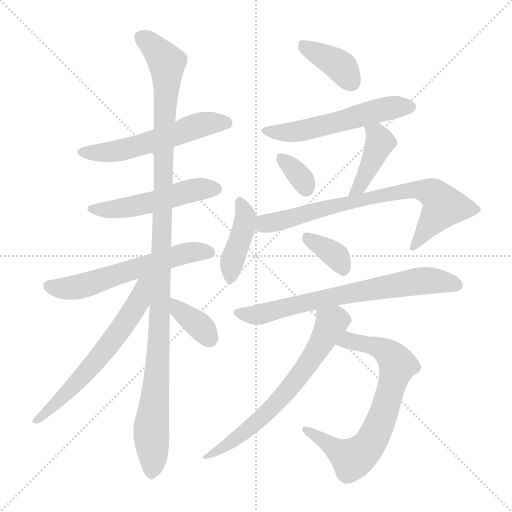
t = 0.00 s
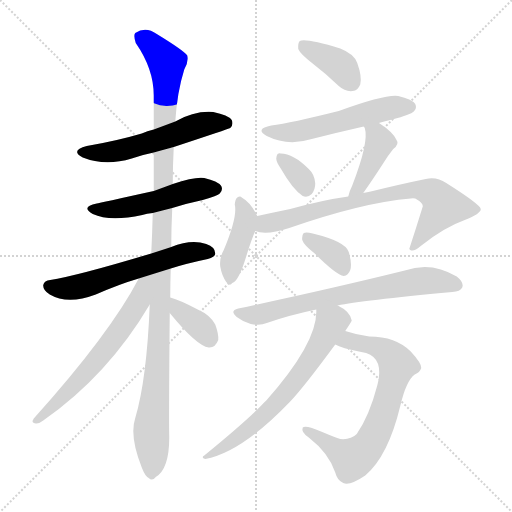
t = 2.28 s
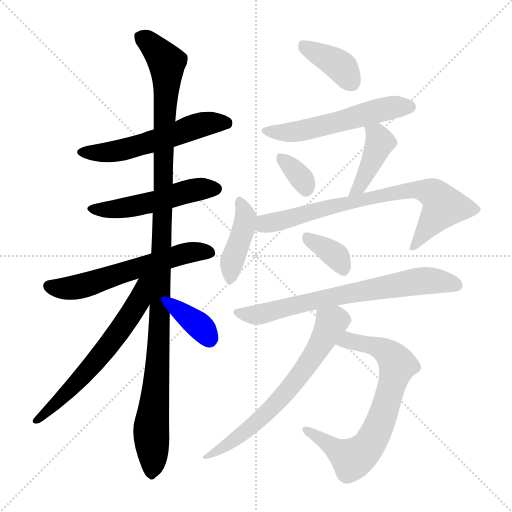
t = 4.55 s
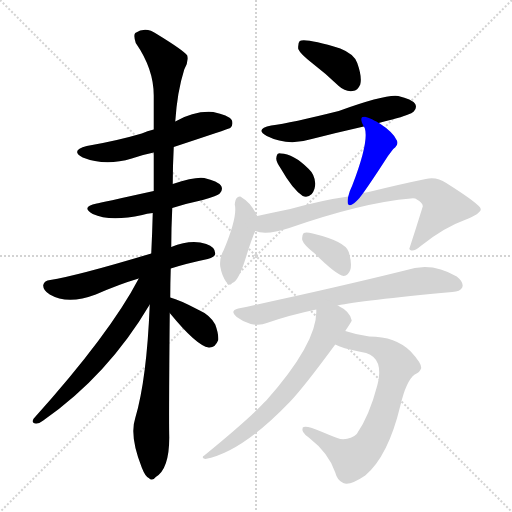
t = 6.83 s
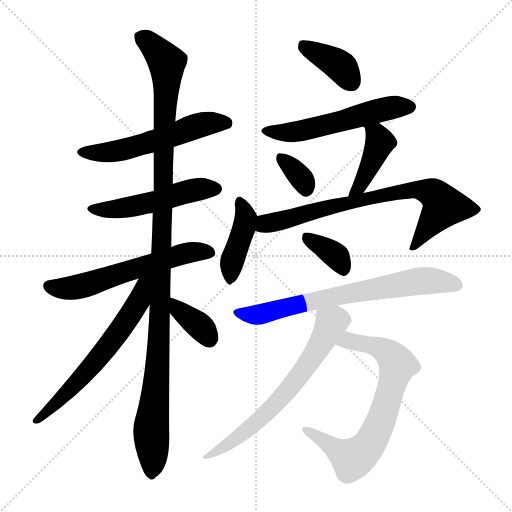
t = 9.10 s
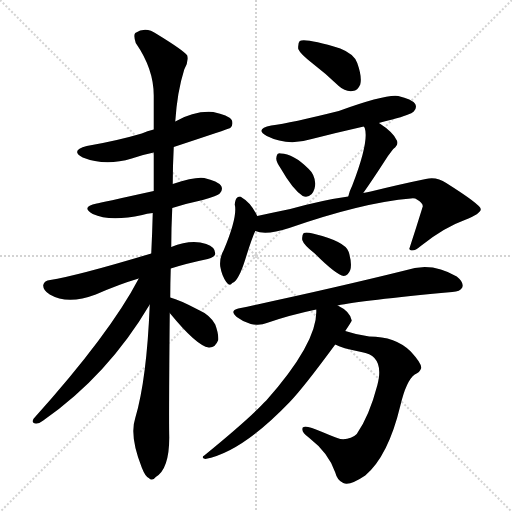
t = 11.38 s

The animated SVG that drew these frames (rendered in a browser with its animation timeline set to each time). Animation: 16 CSS @keyframes rules; one cycle of 11.38 s.

<svg version="1.1" viewBox="0 0 1024 1024" xmlns="http://www.w3.org/2000/svg">
  <g stroke="lightgray" stroke-dasharray="1,1" stroke-width="1" transform="scale(4, 4)">
    <line x1="0" y1="0" x2="256" y2="256"></line>
    <line x1="256" y1="0" x2="0" y2="256"></line>
    <line x1="128" y1="0" x2="128" y2="256"></line>
    <line x1="0" y1="128" x2="256" y2="128"></line>
  </g>
<g transform="scale(1, -1) translate(0, -900)">
   <style type="text/css">
    @keyframes keyframes0 {
      from {
       stroke: blue;
       stroke-dashoffset: 554;
       stroke-width: 128;
       }
       64% {
       animation-timing-function: step-end;
       stroke: blue;
       stroke-dashoffset: 0;
       stroke-width: 128;
       }
       to {
       stroke: black;
       stroke-width: 1024;
       }
       }
       #make-me-a-hanzi-animation-0 {
         animation: keyframes0 0.700846s both;
         animation-delay: 0.000000s;
         animation-timing-function: linear;
       }
    @keyframes keyframes1 {
      from {
       stroke: blue;
       stroke-dashoffset: 506;
       stroke-width: 128;
       }
       62% {
       animation-timing-function: step-end;
       stroke: blue;
       stroke-dashoffset: 0;
       stroke-width: 128;
       }
       to {
       stroke: black;
       stroke-width: 1024;
       }
       }
       #make-me-a-hanzi-animation-1 {
         animation: keyframes1 0.661784s both;
         animation-delay: 0.700846s;
         animation-timing-function: linear;
       }
    @keyframes keyframes2 {
      from {
       stroke: blue;
       stroke-dashoffset: 589;
       stroke-width: 128;
       }
       66% {
       animation-timing-function: step-end;
       stroke: blue;
       stroke-dashoffset: 0;
       stroke-width: 128;
       }
       to {
       stroke: black;
       stroke-width: 1024;
       }
       }
       #make-me-a-hanzi-animation-2 {
         animation: keyframes2 0.729329s both;
         animation-delay: 1.362630s;
         animation-timing-function: linear;
       }
    @keyframes keyframes3 {
      from {
       stroke: blue;
       stroke-dashoffset: 1148;
       stroke-width: 128;
       }
       79% {
       animation-timing-function: step-end;
       stroke: blue;
       stroke-dashoffset: 0;
       stroke-width: 128;
       }
       to {
       stroke: black;
       stroke-width: 1024;
       }
       }
       #make-me-a-hanzi-animation-3 {
         animation: keyframes3 1.184245s both;
         animation-delay: 2.091960s;
         animation-timing-function: linear;
       }
    @keyframes keyframes4 {
      from {
       stroke: blue;
       stroke-dashoffset: 621;
       stroke-width: 128;
       }
       67% {
       animation-timing-function: step-end;
       stroke: blue;
       stroke-dashoffset: 0;
       stroke-width: 128;
       }
       to {
       stroke: black;
       stroke-width: 1024;
       }
       }
       #make-me-a-hanzi-animation-4 {
         animation: keyframes4 0.755371s both;
         animation-delay: 3.276204s;
         animation-timing-function: linear;
       }
    @keyframes keyframes5 {
      from {
       stroke: blue;
       stroke-dashoffset: 362;
       stroke-width: 128;
       }
       54% {
       animation-timing-function: step-end;
       stroke: blue;
       stroke-dashoffset: 0;
       stroke-width: 128;
       }
       to {
       stroke: black;
       stroke-width: 1024;
       }
       }
       #make-me-a-hanzi-animation-5 {
         animation: keyframes5 0.544596s both;
         animation-delay: 4.031576s;
         animation-timing-function: linear;
       }
    @keyframes keyframes6 {
      from {
       stroke: blue;
       stroke-dashoffset: 383;
       stroke-width: 128;
       }
       55% {
       animation-timing-function: step-end;
       stroke: blue;
       stroke-dashoffset: 0;
       stroke-width: 128;
       }
       to {
       stroke: black;
       stroke-width: 1024;
       }
       }
       #make-me-a-hanzi-animation-6 {
         animation: keyframes6 0.561686s both;
         animation-delay: 4.576172s;
         animation-timing-function: linear;
       }
    @keyframes keyframes7 {
      from {
       stroke: blue;
       stroke-dashoffset: 547;
       stroke-width: 128;
       }
       64% {
       animation-timing-function: step-end;
       stroke: blue;
       stroke-dashoffset: 0;
       stroke-width: 128;
       }
       to {
       stroke: black;
       stroke-width: 1024;
       }
       }
       #make-me-a-hanzi-animation-7 {
         animation: keyframes7 0.695150s both;
         animation-delay: 5.137858s;
         animation-timing-function: linear;
       }
    @keyframes keyframes8 {
      from {
       stroke: blue;
       stroke-dashoffset: 340;
       stroke-width: 128;
       }
       53% {
       animation-timing-function: step-end;
       stroke: blue;
       stroke-dashoffset: 0;
       stroke-width: 128;
       }
       to {
       stroke: black;
       stroke-width: 1024;
       }
       }
       #make-me-a-hanzi-animation-8 {
         animation: keyframes8 0.526693s both;
         animation-delay: 5.833008s;
         animation-timing-function: linear;
       }
    @keyframes keyframes9 {
      from {
       stroke: blue;
       stroke-dashoffset: 411;
       stroke-width: 128;
       }
       57% {
       animation-timing-function: step-end;
       stroke: blue;
       stroke-dashoffset: 0;
       stroke-width: 128;
       }
       to {
       stroke: black;
       stroke-width: 1024;
       }
       }
       #make-me-a-hanzi-animation-9 {
         animation: keyframes9 0.584473s both;
         animation-delay: 6.359701s;
         animation-timing-function: linear;
       }
    @keyframes keyframes10 {
      from {
       stroke: blue;
       stroke-dashoffset: 411;
       stroke-width: 128;
       }
       57% {
       animation-timing-function: step-end;
       stroke: blue;
       stroke-dashoffset: 0;
       stroke-width: 128;
       }
       to {
       stroke: black;
       stroke-width: 1024;
       }
       }
       #make-me-a-hanzi-animation-10 {
         animation: keyframes10 0.584473s both;
         animation-delay: 6.944173s;
         animation-timing-function: linear;
       }
    @keyframes keyframes11 {
      from {
       stroke: blue;
       stroke-dashoffset: 752;
       stroke-width: 128;
       }
       71% {
       animation-timing-function: step-end;
       stroke: blue;
       stroke-dashoffset: 0;
       stroke-width: 128;
       }
       to {
       stroke: black;
       stroke-width: 1024;
       }
       }
       #make-me-a-hanzi-animation-11 {
         animation: keyframes11 0.861979s both;
         animation-delay: 7.528646s;
         animation-timing-function: linear;
       }
    @keyframes keyframes12 {
      from {
       stroke: blue;
       stroke-dashoffset: 361;
       stroke-width: 128;
       }
       54% {
       animation-timing-function: step-end;
       stroke: blue;
       stroke-dashoffset: 0;
       stroke-width: 128;
       }
       to {
       stroke: black;
       stroke-width: 1024;
       }
       }
       #make-me-a-hanzi-animation-12 {
         animation: keyframes12 0.543783s both;
         animation-delay: 8.390625s;
         animation-timing-function: linear;
       }
    @keyframes keyframes13 {
      from {
       stroke: blue;
       stroke-dashoffset: 703;
       stroke-width: 128;
       }
       70% {
       animation-timing-function: step-end;
       stroke: blue;
       stroke-dashoffset: 0;
       stroke-width: 128;
       }
       to {
       stroke: black;
       stroke-width: 1024;
       }
       }
       #make-me-a-hanzi-animation-13 {
         animation: keyframes13 0.822103s both;
         animation-delay: 8.934408s;
         animation-timing-function: linear;
       }
    @keyframes keyframes14 {
      from {
       stroke: blue;
       stroke-dashoffset: 717;
       stroke-width: 128;
       }
       70% {
       animation-timing-function: step-end;
       stroke: blue;
       stroke-dashoffset: 0;
       stroke-width: 128;
       }
       to {
       stroke: black;
       stroke-width: 1024;
       }
       }
       #make-me-a-hanzi-animation-14 {
         animation: keyframes14 0.833496s both;
         animation-delay: 9.756510s;
         animation-timing-function: linear;
       }
    @keyframes keyframes15 {
      from {
       stroke: blue;
       stroke-dashoffset: 658;
       stroke-width: 128;
       }
       68% {
       animation-timing-function: step-end;
       stroke: blue;
       stroke-dashoffset: 0;
       stroke-width: 128;
       }
       to {
       stroke: black;
       stroke-width: 1024;
       }
       }
       #make-me-a-hanzi-animation-15 {
         animation: keyframes15 0.785482s both;
         animation-delay: 10.590007s;
         animation-timing-function: linear;
       }
</style>
<path d="M 347.5 606.0 Q 456.5 642.0 460.5 644.0 Q 467.5 651.0 463.5 660.0 Q 456.5 670.0 426.5 676.0 Q 389.5 679.0 350.5 657.0 L 307.5 641.0 Q 294.5 638.0 283.5 633.0 Q 232.5 618.0 173.5 608.0 Q 139.5 599.0 165.5 585.0 Q 210.5 567.0 263.5 583.0 Q 282.5 590.0 307.5 595.0 L 347.5 606.0 Z" fill="lightgray"></path> 
<path d="M 344.5 484.0 Q 372.5 493.0 405.5 500.0 Q 435.5 509.0 439.5 513.0 Q 446.5 520.0 442.5 528.0 Q 435.5 538.0 408.5 544.0 Q 390.5 547.0 345.5 532.0 L 307.5 518.0 Q 198.5 494.0 193.5 493.0 Q 160.5 486.0 185.5 472.0 Q 219.5 456.0 284.5 470.0 Q 293.5 473.0 305.5 474.0 L 344.5 484.0 Z" fill="lightgray"></path> 
<path d="M 341.5 363.0 Q 372.5 373.0 415.5 382.0 Q 430.5 386.0 430.5 393.0 Q 430.5 406.0 412.5 412.0 Q 382.5 422.0 342.5 406.0 L 302.5 393.0 Q 152.5 348.0 100.5 340.0 Q 88.5 339.0 86.5 330.0 Q 85.5 320.0 99.5 311.0 Q 135.5 290.0 191.5 311.0 Q 239.5 332.0 277.5 343.0 L 341.5 363.0 Z" fill="lightgray"></path> 
<path d="M 340.5 305.0 Q 340.5 333.0 341.5 363.0 L 342.5 406.0 Q 342.5 443.0 344.5 484.0 L 345.5 532.0 Q 345.5 568.0 347.5 606.0 L 350.5 657.0 Q 354.5 717.0 368.5 761.0 Q 377.5 776.0 374.5 789.0 Q 367.5 799.0 313.5 832.0 Q 291.5 848.0 270.5 834.0 Q 266.5 830.0 271.5 814.0 Q 307.5 762.0 307.5 709.0 Q 307.5 676.0 307.5 641.0 L 307.5 595.0 Q 307.5 558.0 307.5 518.0 L 305.5 474.0 Q 304.5 435.0 302.5 393.0 L 299.5 291.0 Q 293.5 141.0 270.5 64.0 Q 258.5 28.0 283.5 -35.0 Q 290.5 -53.0 297.5 -56.0 Q 304.5 -63.0 311.5 -54.0 Q 338.5 -38.0 338.5 25.0 Q 337.5 62.0 339.5 274.0 L 340.5 305.0 Z" fill="lightgray"></path> 
<path d="M 277.5 343.0 Q 219.5 232.0 67.5 63.0 Q 61.5 54.0 71.5 53.0 Q 77.5 52.0 86.5 59.0 Q 215.5 149.0 299.5 291.0 C 342.5 362.0 293.5 374.0 277.5 343.0 Z" fill="lightgray"></path> 
<path d="M 339.5 274.0 Q 393.5 208.0 417.5 205.0 Q 430.5 204.0 436.5 220.0 Q 437.5 232.0 430.5 251.0 Q 420.5 270.0 395.5 281.0 Q 359.5 300.0 340.5 305.0 C 311.5 313.0 320.5 297.0 339.5 274.0 Z" fill="lightgray"></path> 
<path d="M 626.5 772.0 Q 651.5 753.0 677.5 728.0 Q 690.5 716.0 705.5 718.0 Q 715.5 719.0 720.5 731.0 Q 724.5 746.0 714.5 774.0 Q 708.5 792.0 680.5 803.0 Q 611.5 824.0 599.5 818.0 Q 595.5 814.0 596.5 802.0 Q 600.5 792.0 626.5 772.0 Z" fill="lightgray"></path> 
<path d="M 757.5 654.0 Q 769.5 658.0 784.5 661.0 Q 821.5 671.0 827.5 677.0 Q 834.5 684.0 830.5 692.0 Q 823.5 702.0 796.5 708.0 Q 771.5 712.0 677.5 678.0 Q 581.5 654.0 542.5 649.0 Q 508.5 642.0 533.5 628.0 Q 575.5 607.0 623.5 622.0 Q 674.5 635.0 727.5 647.0 L 757.5 654.0 Z" fill="lightgray"></path> 
<path d="M 561.5 563.0 Q 585.5 521.0 605.5 508.0 Q 615.5 504.0 623.5 512.0 Q 630.5 521.0 630.5 533.0 Q 629.5 551.0 617.5 562.0 Q 586.5 593.0 561.5 593.0 Q 558.5 594.0 557.5 593.0 Q 553.5 593.0 552.5 583.0 Q 552.5 576.0 561.5 563.0 Z" fill="lightgray"></path> 
<path d="M 726.5 514.0 Q 745.5 541.0 767.5 575.0 Q 774.5 587.0 786.5 602.0 Q 799.5 612.0 792.5 621.0 Q 785.5 636.0 759.5 653.0 Q 758.5 654.0 757.5 654.0 C 731.5 669.0 713.5 674.0 727.5 647.0 Q 728.5 646.0 729.5 644.0 Q 738.5 617.0 704.5 529.0 Q 698.5 517.0 696.5 507.0 C 689.5 478.0 709.5 489.0 726.5 514.0 Z" fill="lightgray"></path> 
<path d="M 514.5 468.0 Q 501.5 495.0 483.5 505.0 Q 480.5 509.0 474.5 505.0 Q 470.5 502.0 469.5 491.0 Q 475.5 467.0 447.5 400.0 Q 438.5 384.0 440.5 367.0 Q 443.5 349.0 452.5 336.0 Q 459.5 326.0 464.5 334.0 Q 476.5 337.0 490.5 381.0 Q 503.5 423.0 510.5 438.0 C 519.5 458.0 519.5 458.0 514.5 468.0 Z" fill="lightgray"></path> 
<path d="M 510.5 438.0 Q 532.5 429.0 578.5 444.0 Q 725.5 495.0 821.5 503.0 Q 825.5 504.0 830.5 503.0 Q 846.5 494.0 845.5 487.0 Q 832.5 445.0 818.5 402.0 L 820.5 400.0 Q 827.5 396.0 841.5 408.0 Q 887.5 445.0 929.5 460.0 Q 962.5 473.0 961.5 482.0 Q 960.5 491.0 892.5 534.0 Q 873.5 547.0 851.5 542.0 Q 802.5 532.0 741.5 517.0 Q 734.5 516.0 726.5 514.0 L 696.5 507.0 Q 645.5 500.0 580.5 482.0 Q 546.5 475.0 514.5 468.0 C 485.5 462.0 481.5 444.0 510.5 438.0 Z" fill="lightgray"></path> 
<path d="M 629.5 393.0 Q 672.5 350.0 687.5 348.0 Q 696.5 349.0 700.5 360.0 Q 704.5 372.0 697.5 396.0 Q 691.5 417.0 625.5 433.0 Q 612.5 436.0 607.5 434.0 Q 603.5 430.0 604.5 420.0 Q 607.5 410.0 629.5 393.0 Z" fill="lightgray"></path> 
<path d="M 675.5 289.0 Q 720.5 299.0 904.5 316.0 Q 920.5 317.0 924.5 325.0 Q 928.5 335.0 913.5 347.0 Q 862.5 378.0 809.5 359.0 Q 664.5 323.0 476.5 283.0 Q 458.5 279.0 473.5 266.0 Q 486.5 256.0 501.5 252.0 Q 520.5 248.0 533.5 254.0 Q 579.5 270.0 632.5 281.0 L 675.5 289.0 Z" fill="lightgray"></path> 
<path d="M 670.5 211.0 Q 682.5 204.0 722.5 196.0 Q 764.5 190.0 757.5 143.0 Q 756.5 137.0 754.5 129.0 Q 738.5 68.0 713.5 32.0 Q 701.5 20.0 680.5 22.0 Q 670.5 25.0 644.5 36.0 Q 610.5 51.0 605.5 45.0 Q 601.5 36.0 617.5 25.0 Q 657.5 -6.0 670.5 -45.0 Q 674.5 -61.0 686.5 -66.0 Q 699.5 -72.0 730.5 -51.0 Q 776.5 -12.0 800.5 88.0 Q 812.5 139.0 829.5 151.0 Q 839.5 155.0 842.5 164.0 Q 843.5 173.0 821.5 197.0 Q 791.5 227.0 738.5 227.0 Q 714.5 230.0 690.5 238.0 C 661.5 247.0 642.5 222.0 670.5 211.0 Z" fill="lightgray"></path> 
<path d="M 690.5 238.0 Q 702.5 256.0 703.5 259.0 Q 700.5 277.0 675.5 289.0 C 649.5 304.0 633.5 311.0 632.5 281.0 Q 636.5 217.0 532.5 99.0 Q 528.5 96.0 523.5 90.0 Q 490.5 56.0 408.5 -11.0 Q 401.5 -15.0 410.5 -18.0 Q 482.5 -5.0 579.5 96.0 Q 606.5 124.0 670.5 211.0 L 690.5 238.0 Z" fill="lightgray"></path> 
      <clipPath id="make-me-a-hanzi-clip-0">
      <path d="M 347.5 606.0 Q 456.5 642.0 460.5 644.0 Q 467.5 651.0 463.5 660.0 Q 456.5 670.0 426.5 676.0 Q 389.5 679.0 350.5 657.0 L 307.5 641.0 Q 294.5 638.0 283.5 633.0 Q 232.5 618.0 173.5 608.0 Q 139.5 599.0 165.5 585.0 Q 210.5 567.0 263.5 583.0 Q 282.5 590.0 307.5 595.0 L 347.5 606.0 Z" fill="lightgray"></path>
      </clipPath>
      <path clip-path="url(#make-me-a-hanzi-clip-0)" d="M 166.5 597.0 L 237.5 598.0 L 406.5 652.0 L 456.5 651.0 " fill="none" id="make-me-a-hanzi-animation-0" stroke-dasharray="426 852" stroke-linecap="round"></path>

      <clipPath id="make-me-a-hanzi-clip-1">
      <path d="M 344.5 484.0 Q 372.5 493.0 405.5 500.0 Q 435.5 509.0 439.5 513.0 Q 446.5 520.0 442.5 528.0 Q 435.5 538.0 408.5 544.0 Q 390.5 547.0 345.5 532.0 L 307.5 518.0 Q 198.5 494.0 193.5 493.0 Q 160.5 486.0 185.5 472.0 Q 219.5 456.0 284.5 470.0 Q 293.5 473.0 305.5 474.0 L 344.5 484.0 Z" fill="lightgray"></path>
      </clipPath>
      <path clip-path="url(#make-me-a-hanzi-clip-1)" d="M 186.5 484.0 L 241.5 483.0 L 387.5 520.0 L 431.5 522.0 " fill="none" id="make-me-a-hanzi-animation-1" stroke-dasharray="378 756" stroke-linecap="round"></path>

      <clipPath id="make-me-a-hanzi-clip-2">
      <path d="M 341.5 363.0 Q 372.5 373.0 415.5 382.0 Q 430.5 386.0 430.5 393.0 Q 430.5 406.0 412.5 412.0 Q 382.5 422.0 342.5 406.0 L 302.5 393.0 Q 152.5 348.0 100.5 340.0 Q 88.5 339.0 86.5 330.0 Q 85.5 320.0 99.5 311.0 Q 135.5 290.0 191.5 311.0 Q 239.5 332.0 277.5 343.0 L 341.5 363.0 Z" fill="lightgray"></path>
      </clipPath>
      <path clip-path="url(#make-me-a-hanzi-clip-2)" d="M 97.5 328.0 L 146.5 324.0 L 369.5 393.0 L 419.5 395.0 " fill="none" id="make-me-a-hanzi-animation-2" stroke-dasharray="461 922" stroke-linecap="round"></path>

      <clipPath id="make-me-a-hanzi-clip-3">
      <path d="M 340.5 305.0 Q 340.5 333.0 341.5 363.0 L 342.5 406.0 Q 342.5 443.0 344.5 484.0 L 345.5 532.0 Q 345.5 568.0 347.5 606.0 L 350.5 657.0 Q 354.5 717.0 368.5 761.0 Q 377.5 776.0 374.5 789.0 Q 367.5 799.0 313.5 832.0 Q 291.5 848.0 270.5 834.0 Q 266.5 830.0 271.5 814.0 Q 307.5 762.0 307.5 709.0 Q 307.5 676.0 307.5 641.0 L 307.5 595.0 Q 307.5 558.0 307.5 518.0 L 305.5 474.0 Q 304.5 435.0 302.5 393.0 L 299.5 291.0 Q 293.5 141.0 270.5 64.0 Q 258.5 28.0 283.5 -35.0 Q 290.5 -53.0 297.5 -56.0 Q 304.5 -63.0 311.5 -54.0 Q 338.5 -38.0 338.5 25.0 Q 337.5 62.0 339.5 274.0 L 340.5 305.0 Z" fill="lightgray"></path>
      </clipPath>
      <path clip-path="url(#make-me-a-hanzi-clip-3)" d="M 281.5 828.0 L 323.5 788.0 L 334.5 764.0 L 319.5 236.0 L 302.5 41.0 L 302.5 -43.0 " fill="none" id="make-me-a-hanzi-animation-3" stroke-dasharray="1020 2040" stroke-linecap="round"></path>

      <clipPath id="make-me-a-hanzi-clip-4">
      <path d="M 277.5 343.0 Q 219.5 232.0 67.5 63.0 Q 61.5 54.0 71.5 53.0 Q 77.5 52.0 86.5 59.0 Q 215.5 149.0 299.5 291.0 C 342.5 362.0 293.5 374.0 277.5 343.0 Z" fill="lightgray"></path>
      </clipPath>
      <path clip-path="url(#make-me-a-hanzi-clip-4)" d="M 297.5 343.0 L 287.5 333.0 L 268.5 282.0 L 214.5 205.0 L 143.5 124.0 L 73.5 60.0 " fill="none" id="make-me-a-hanzi-animation-4" stroke-dasharray="493 986" stroke-linecap="round"></path>

      <clipPath id="make-me-a-hanzi-clip-5">
      <path d="M 339.5 274.0 Q 393.5 208.0 417.5 205.0 Q 430.5 204.0 436.5 220.0 Q 437.5 232.0 430.5 251.0 Q 420.5 270.0 395.5 281.0 Q 359.5 300.0 340.5 305.0 C 311.5 313.0 320.5 297.0 339.5 274.0 Z" fill="lightgray"></path>
      </clipPath>
      <path clip-path="url(#make-me-a-hanzi-clip-5)" d="M 343.5 297.0 L 355.5 281.0 L 399.5 248.0 L 418.5 223.0 " fill="none" id="make-me-a-hanzi-animation-5" stroke-dasharray="234 468" stroke-linecap="round"></path>

      <clipPath id="make-me-a-hanzi-clip-6">
      <path d="M 626.5 772.0 Q 651.5 753.0 677.5 728.0 Q 690.5 716.0 705.5 718.0 Q 715.5 719.0 720.5 731.0 Q 724.5 746.0 714.5 774.0 Q 708.5 792.0 680.5 803.0 Q 611.5 824.0 599.5 818.0 Q 595.5 814.0 596.5 802.0 Q 600.5 792.0 626.5 772.0 Z" fill="lightgray"></path>
      </clipPath>
      <path clip-path="url(#make-me-a-hanzi-clip-6)" d="M 603.5 812.0 L 675.5 772.0 L 702.5 736.0 " fill="none" id="make-me-a-hanzi-animation-6" stroke-dasharray="255 510" stroke-linecap="round"></path>

      <clipPath id="make-me-a-hanzi-clip-7">
      <path d="M 757.5 654.0 Q 769.5 658.0 784.5 661.0 Q 821.5 671.0 827.5 677.0 Q 834.5 684.0 830.5 692.0 Q 823.5 702.0 796.5 708.0 Q 771.5 712.0 677.5 678.0 Q 581.5 654.0 542.5 649.0 Q 508.5 642.0 533.5 628.0 Q 575.5 607.0 623.5 622.0 Q 674.5 635.0 727.5 647.0 L 757.5 654.0 Z" fill="lightgray"></path>
      </clipPath>
      <path clip-path="url(#make-me-a-hanzi-clip-7)" d="M 535.5 640.0 L 545.5 635.0 L 597.5 637.0 L 766.5 682.0 L 819.5 686.0 " fill="none" id="make-me-a-hanzi-animation-7" stroke-dasharray="419 838" stroke-linecap="round"></path>

      <clipPath id="make-me-a-hanzi-clip-8">
      <path d="M 561.5 563.0 Q 585.5 521.0 605.5 508.0 Q 615.5 504.0 623.5 512.0 Q 630.5 521.0 630.5 533.0 Q 629.5 551.0 617.5 562.0 Q 586.5 593.0 561.5 593.0 Q 558.5 594.0 557.5 593.0 Q 553.5 593.0 552.5 583.0 Q 552.5 576.0 561.5 563.0 Z" fill="lightgray"></path>
      </clipPath>
      <path clip-path="url(#make-me-a-hanzi-clip-8)" d="M 559.5 586.0 L 596.5 551.0 L 611.5 522.0 " fill="none" id="make-me-a-hanzi-animation-8" stroke-dasharray="212 424" stroke-linecap="round"></path>

      <clipPath id="make-me-a-hanzi-clip-9">
      <path d="M 726.5 514.0 Q 745.5 541.0 767.5 575.0 Q 774.5 587.0 786.5 602.0 Q 799.5 612.0 792.5 621.0 Q 785.5 636.0 759.5 653.0 Q 758.5 654.0 757.5 654.0 C 731.5 669.0 713.5 674.0 727.5 647.0 Q 728.5 646.0 729.5 644.0 Q 738.5 617.0 704.5 529.0 Q 698.5 517.0 696.5 507.0 C 689.5 478.0 709.5 489.0 726.5 514.0 Z" fill="lightgray"></path>
      </clipPath>
      <path clip-path="url(#make-me-a-hanzi-clip-9)" d="M 738.5 642.0 L 754.5 630.0 L 759.5 615.0 L 719.5 527.0 L 703.5 511.0 " fill="none" id="make-me-a-hanzi-animation-9" stroke-dasharray="283 566" stroke-linecap="round"></path>

      <clipPath id="make-me-a-hanzi-clip-10">
      <path d="M 514.5 468.0 Q 501.5 495.0 483.5 505.0 Q 480.5 509.0 474.5 505.0 Q 470.5 502.0 469.5 491.0 Q 475.5 467.0 447.5 400.0 Q 438.5 384.0 440.5 367.0 Q 443.5 349.0 452.5 336.0 Q 459.5 326.0 464.5 334.0 Q 476.5 337.0 490.5 381.0 Q 503.5 423.0 510.5 438.0 C 519.5 458.0 519.5 458.0 514.5 468.0 Z" fill="lightgray"></path>
      </clipPath>
      <path clip-path="url(#make-me-a-hanzi-clip-10)" d="M 479.5 496.0 L 491.5 463.0 L 466.5 385.0 L 460.5 347.0 " fill="none" id="make-me-a-hanzi-animation-10" stroke-dasharray="283 566" stroke-linecap="round"></path>

      <clipPath id="make-me-a-hanzi-clip-11">
      <path d="M 510.5 438.0 Q 532.5 429.0 578.5 444.0 Q 725.5 495.0 821.5 503.0 Q 825.5 504.0 830.5 503.0 Q 846.5 494.0 845.5 487.0 Q 832.5 445.0 818.5 402.0 L 820.5 400.0 Q 827.5 396.0 841.5 408.0 Q 887.5 445.0 929.5 460.0 Q 962.5 473.0 961.5 482.0 Q 960.5 491.0 892.5 534.0 Q 873.5 547.0 851.5 542.0 Q 802.5 532.0 741.5 517.0 Q 734.5 516.0 726.5 514.0 L 696.5 507.0 Q 645.5 500.0 580.5 482.0 Q 546.5 475.0 514.5 468.0 C 485.5 462.0 481.5 444.0 510.5 438.0 Z" fill="lightgray"></path>
      </clipPath>
      <path clip-path="url(#make-me-a-hanzi-clip-11)" d="M 517.5 445.0 L 530.5 453.0 L 665.5 488.0 L 836.5 521.0 L 866.5 513.0 L 887.5 488.0 L 824.5 406.0 " fill="none" id="make-me-a-hanzi-animation-11" stroke-dasharray="624 1248" stroke-linecap="round"></path>

      <clipPath id="make-me-a-hanzi-clip-12">
      <path d="M 629.5 393.0 Q 672.5 350.0 687.5 348.0 Q 696.5 349.0 700.5 360.0 Q 704.5 372.0 697.5 396.0 Q 691.5 417.0 625.5 433.0 Q 612.5 436.0 607.5 434.0 Q 603.5 430.0 604.5 420.0 Q 607.5 410.0 629.5 393.0 Z" fill="lightgray"></path>
      </clipPath>
      <path clip-path="url(#make-me-a-hanzi-clip-12)" d="M 611.5 426.0 L 673.5 387.0 L 687.5 359.0 " fill="none" id="make-me-a-hanzi-animation-12" stroke-dasharray="233 466" stroke-linecap="round"></path>

      <clipPath id="make-me-a-hanzi-clip-13">
      <path d="M 675.5 289.0 Q 720.5 299.0 904.5 316.0 Q 920.5 317.0 924.5 325.0 Q 928.5 335.0 913.5 347.0 Q 862.5 378.0 809.5 359.0 Q 664.5 323.0 476.5 283.0 Q 458.5 279.0 473.5 266.0 Q 486.5 256.0 501.5 252.0 Q 520.5 248.0 533.5 254.0 Q 579.5 270.0 632.5 281.0 L 675.5 289.0 Z" fill="lightgray"></path>
      </clipPath>
      <path clip-path="url(#make-me-a-hanzi-clip-13)" d="M 475.5 274.0 L 517.5 271.0 L 680.5 310.0 L 836.5 338.0 L 914.5 330.0 " fill="none" id="make-me-a-hanzi-animation-13" stroke-dasharray="575 1150" stroke-linecap="round"></path>

      <clipPath id="make-me-a-hanzi-clip-14">
      <path d="M 670.5 211.0 Q 682.5 204.0 722.5 196.0 Q 764.5 190.0 757.5 143.0 Q 756.5 137.0 754.5 129.0 Q 738.5 68.0 713.5 32.0 Q 701.5 20.0 680.5 22.0 Q 670.5 25.0 644.5 36.0 Q 610.5 51.0 605.5 45.0 Q 601.5 36.0 617.5 25.0 Q 657.5 -6.0 670.5 -45.0 Q 674.5 -61.0 686.5 -66.0 Q 699.5 -72.0 730.5 -51.0 Q 776.5 -12.0 800.5 88.0 Q 812.5 139.0 829.5 151.0 Q 839.5 155.0 842.5 164.0 Q 843.5 173.0 821.5 197.0 Q 791.5 227.0 738.5 227.0 Q 714.5 230.0 690.5 238.0 C 661.5 247.0 642.5 222.0 670.5 211.0 Z" fill="lightgray"></path>
      </clipPath>
      <path clip-path="url(#make-me-a-hanzi-clip-14)" d="M 676.5 214.0 L 696.5 219.0 L 746.5 209.0 L 780.5 190.0 L 795.5 170.0 L 759.5 52.0 L 739.5 12.0 L 704.5 -18.0 L 610.5 41.0 " fill="none" id="make-me-a-hanzi-animation-14" stroke-dasharray="589 1178" stroke-linecap="round"></path>

      <clipPath id="make-me-a-hanzi-clip-15">
      <path d="M 690.5 238.0 Q 702.5 256.0 703.5 259.0 Q 700.5 277.0 675.5 289.0 C 649.5 304.0 633.5 311.0 632.5 281.0 Q 636.5 217.0 532.5 99.0 Q 528.5 96.0 523.5 90.0 Q 490.5 56.0 408.5 -11.0 Q 401.5 -15.0 410.5 -18.0 Q 482.5 -5.0 579.5 96.0 Q 606.5 124.0 670.5 211.0 L 690.5 238.0 Z" fill="lightgray"></path>
      </clipPath>
      <path clip-path="url(#make-me-a-hanzi-clip-15)" d="M 640.5 276.0 L 661.5 252.0 L 634.5 200.0 L 588.5 135.0 L 505.5 49.0 L 446.5 5.0 L 417.5 -6.0 L 415.5 -13.0 " fill="none" id="make-me-a-hanzi-animation-15" stroke-dasharray="530 1060" stroke-linecap="round"></path>

</g>
</svg>
